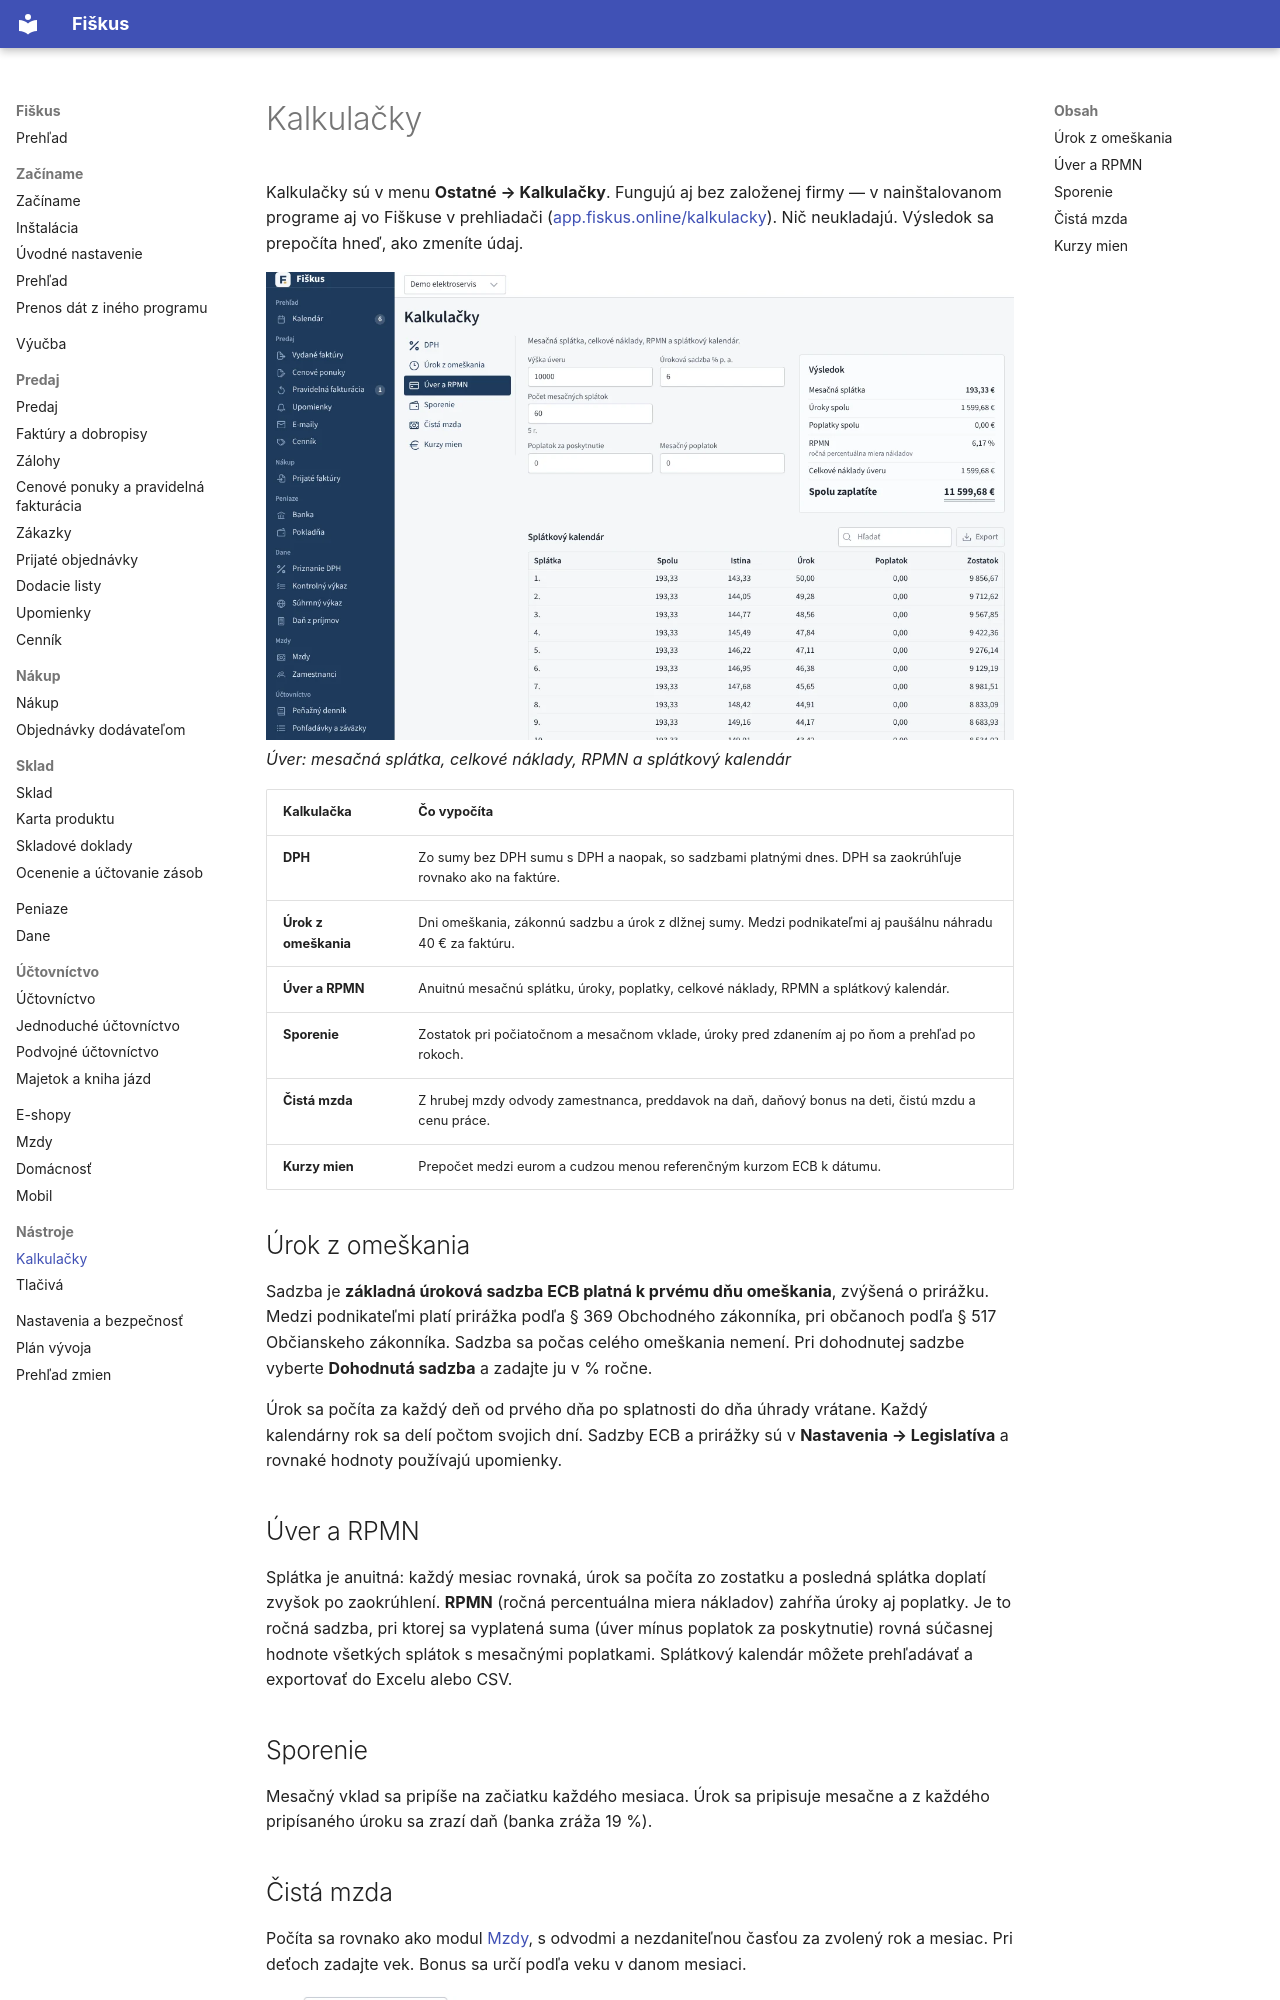

repository: fiskus-online/Fiskus · page: nastroje/kalkulacky/index.html · generator: mkdocs

---
title: Kalkulačky
sidebar_position: 12
description: DPH, úrok z omeškania, úver s RPMN a splátkovým kalendárom, sporenie, čistá mzda a kurzy mien — aj bez založenej firmy.
tags: [kalkulačky, nástroje]
---

# Kalkulačky

Kalkulačky sú v menu **Ostatné → Kalkulačky**. Fungujú aj bez založenej
firmy — v nainštalovanom programe aj vo Fiškuse v prehliadači
([app.fiskus.online/kalkulacky](https://app.fiskus.online/kalkulacky)).
Nič neukladajú. Výsledok sa prepočíta hneď, ako zmeníte údaj.

![Kalkulačka úveru s RPMN a splátkovým kalendárom](../obrazky/kalkulacky.webp)
*Úver: mesačná splátka, celkové náklady, RPMN a splátkový kalendár*

| Kalkulačka | Čo vypočíta |
|---|---|
| **DPH** | Zo sumy bez DPH sumu s DPH a naopak, so sadzbami platnými dnes. DPH sa zaokrúhľuje rovnako ako na faktúre. |
| **Úrok z omeškania** | Dni omeškania, zákonnú sadzbu a úrok z dlžnej sumy. Medzi podnikateľmi aj paušálnu náhradu 40 € za faktúru. |
| **Úver a RPMN** | Anuitnú mesačnú splátku, úroky, poplatky, celkové náklady, RPMN a splátkový kalendár. |
| **Sporenie** | Zostatok pri počiatočnom a mesačnom vklade, úroky pred zdanením aj po ňom a prehľad po rokoch. |
| **Čistá mzda** | Z hrubej mzdy odvody zamestnanca, preddavok na daň, daňový bonus na deti, čistú mzdu a cenu práce. |
| **Kurzy mien** | Prepočet medzi eurom a cudzou menou referenčným kurzom ECB k dátumu. |

## Úrok z omeškania

Sadzba je **základná úroková sadzba ECB platná k prvému dňu omeškania**,
zvýšená o prirážku. Medzi podnikateľmi platí prirážka podľa § 369
Obchodného zákonníka, pri občanoch podľa § 517 Občianskeho zákonníka.
Sadzba sa počas celého omeškania nemení. Pri dohodnutej sadzbe vyberte
**Dohodnutá sadzba** a zadajte ju v % ročne.

Úrok sa počíta za každý deň od prvého dňa po splatnosti do dňa úhrady
vrátane. Každý kalendárny rok sa delí počtom svojich dní. Sadzby ECB a
prirážky sú v **Nastavenia → Legislatíva** a rovnaké hodnoty používajú
upomienky.
